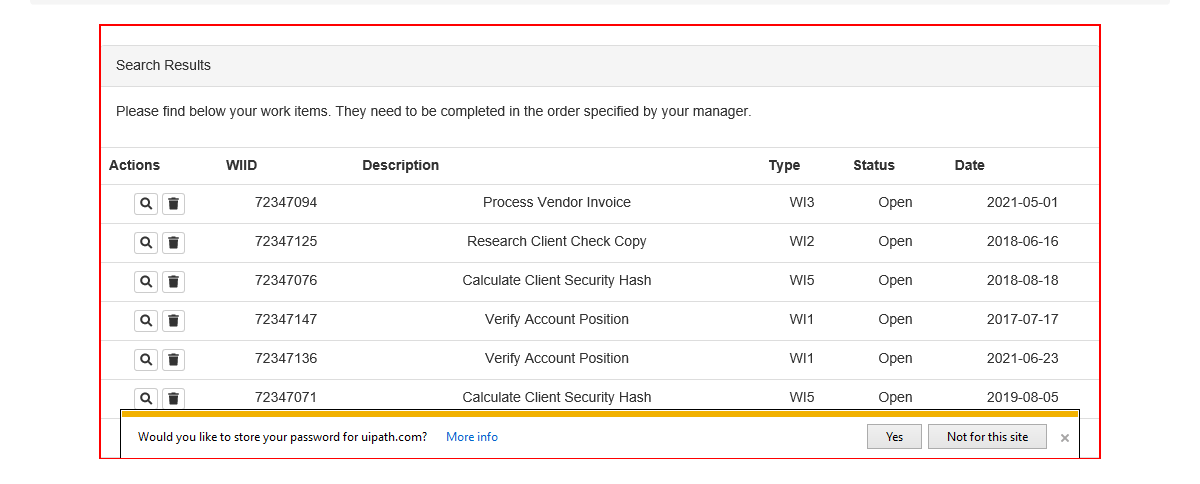
Workflow: Find Children Test

Step 1: find the element in window 'ACME System 1 - Work Items'
